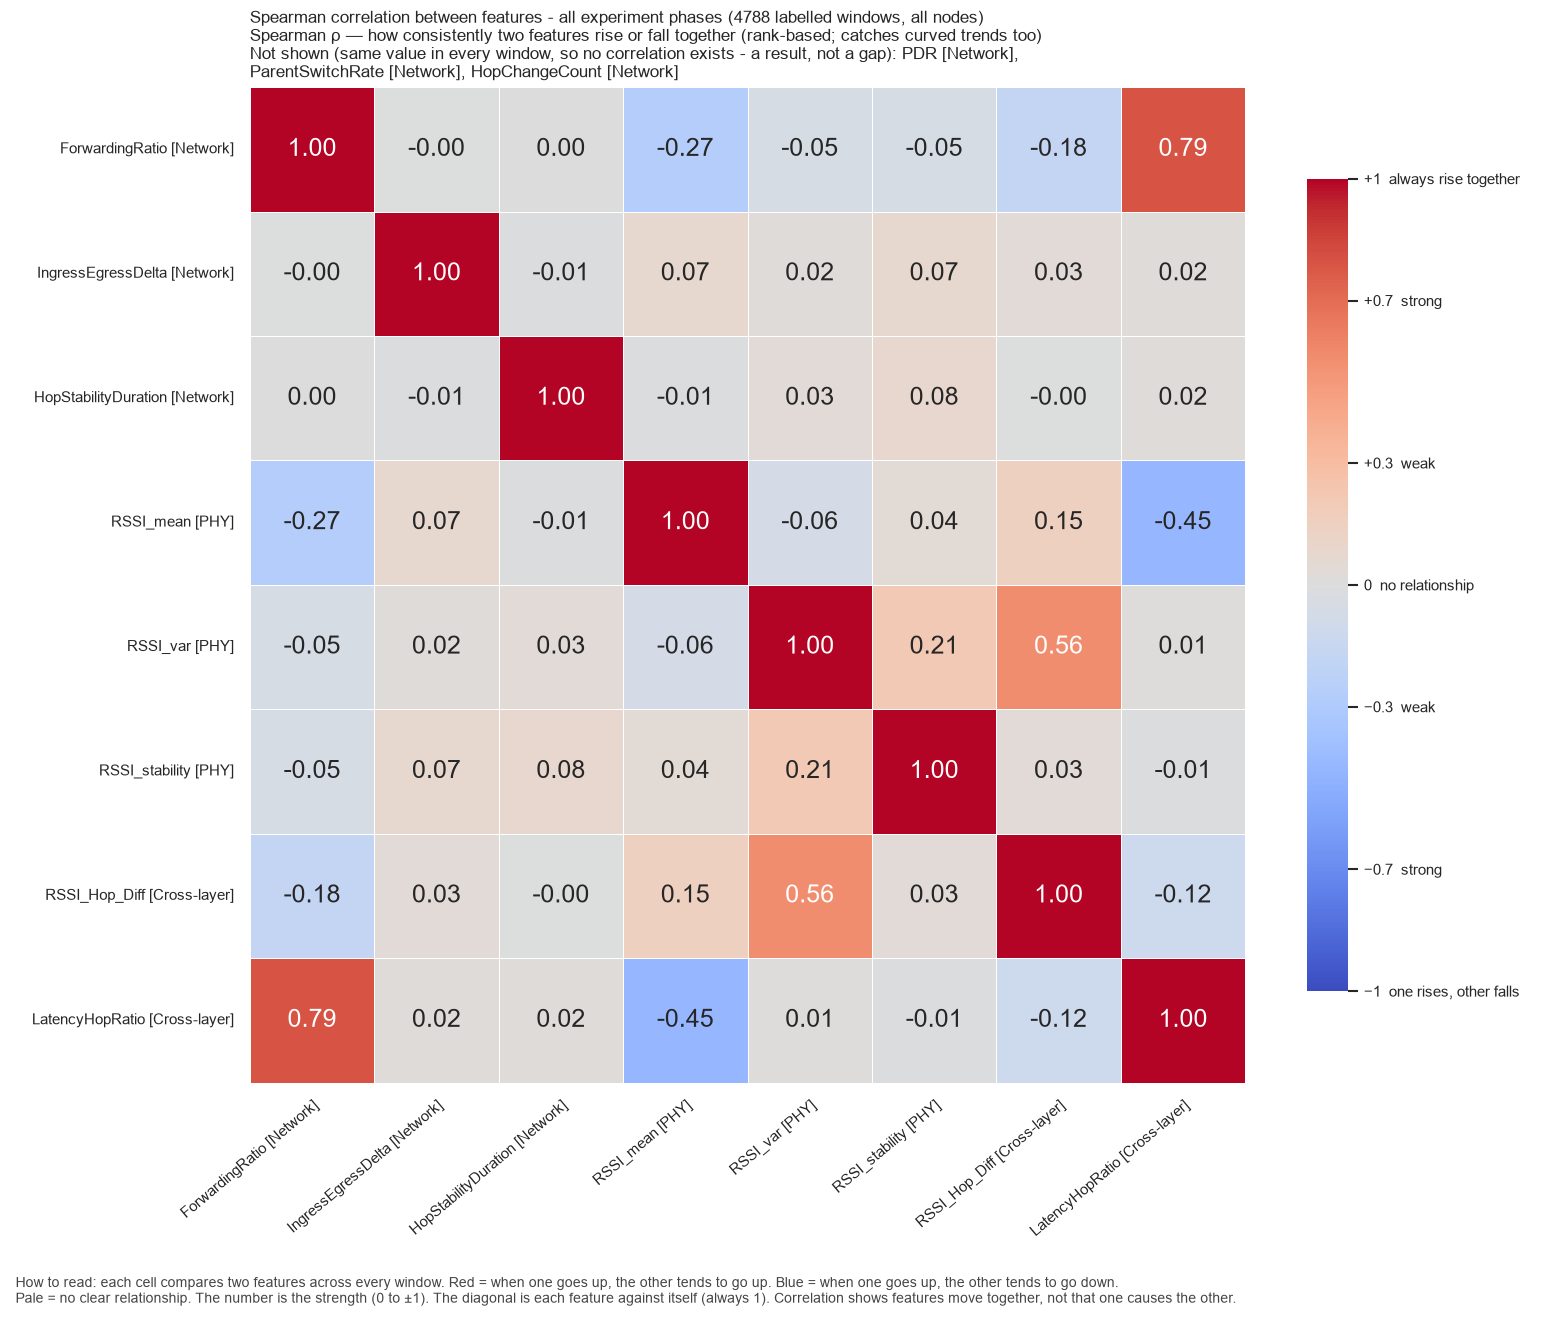

Values plotted in this chart, from the file beside it:
, ForwardingRatio, IngressEgressDelta, HopStabilityDuration, RSSI_mean, RSSI_var, RSSI_stability, RSSI_Hop_Diff, LatencyHopRatio
ForwardingRatio, 1.0, -0.002314, 0.001319, -0.2713, -0.05194, -0.05464, -0.1788, 0.7912
IngressEgressDelta, -0.002314, 1.0, -0.01458, 0.07032, 0.02188, 0.07125, 0.03202, 0.01654
HopStabilityDuration, 0.001319, -0.01458, 1.0, -0.01405, 0.0316, 0.0814, -0.004515, 0.02058
RSSI_mean, -0.2713, 0.07032, -0.01405, 1.0, -0.0639, 0.04477, 0.1523, -0.453
RSSI_var, -0.05194, 0.02188, 0.0316, -0.0639, 1.0, 0.2126, 0.5622, 0.01208
RSSI_stability, -0.05464, 0.07125, 0.0814, 0.04477, 0.2126, 1.0, 0.03267, -0.009456
RSSI_Hop_Diff, -0.1788, 0.03202, -0.004515, 0.1523, 0.5622, 0.03267, 1.0, -0.1159
LatencyHopRatio, 0.7912, 0.01654, 0.02058, -0.453, 0.01208, -0.009456, -0.1159, 1.0
